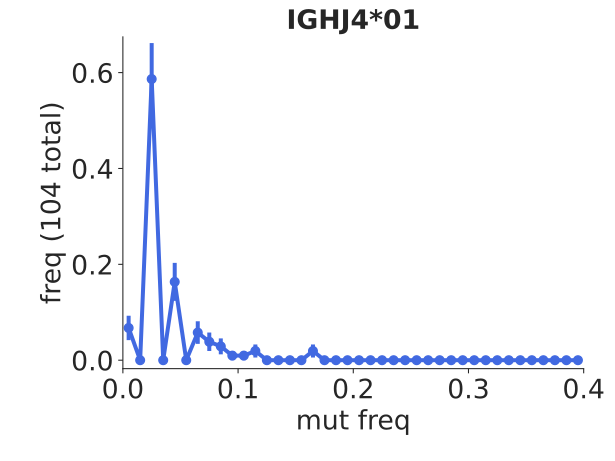

Values plotted in this chart, from the file beside it:
bin_low_edge, contents, binlabel, error
-0.01, 0.0, , 0.0
0.0, 0.06731, , 0.02544
0.01, 0.0, , 0.0
0.02, 0.5865, , 0.0751
0.03, 0.0, , 0.0
0.04, 0.1635, , 0.03965
0.05, 0.0, , 0.0
0.06, 0.05769, , 0.02355
0.07, 0.03846, , 0.01923
0.08, 0.02885, , 0.01665
0.09, 0.009615, , 0.009615
0.1, 0.009615, , 0.009615
0.11, 0.01923, , 0.0136
0.12, 0.0, , 0.0
0.13, 0.0, , 0.0
0.14, 0.0, , 0.0
0.15, 0.0, , 0.0
0.16, 0.01923, , 0.0136
0.17, 0.0, , 0.0
0.18, 0.0, , 0.0
0.19, 0.0, , 0.0
0.2, 0.0, , 0.0
0.21, 0.0, , 0.0
0.22, 0.0, , 0.0
0.23, 0.0, , 0.0
0.24, 0.0, , 0.0
0.25, 0.0, , 0.0
0.26, 0.0, , 0.0
0.27, 0.0, , 0.0
0.28, 0.0, , 0.0
0.29, 0.0, , 0.0
0.3, 0.0, , 0.0
0.31, 0.0, , 0.0
0.32, 0.0, , 0.0
0.33, 0.0, , 0.0
0.34, 0.0, , 0.0
0.35, 0.0, , 0.0
0.36, 0.0, , 0.0
0.37, 0.0, , 0.0
0.38, 0.0, , 0.0
0.39, 0.0, , 0.0
0.4, 0.0, , 0.0
